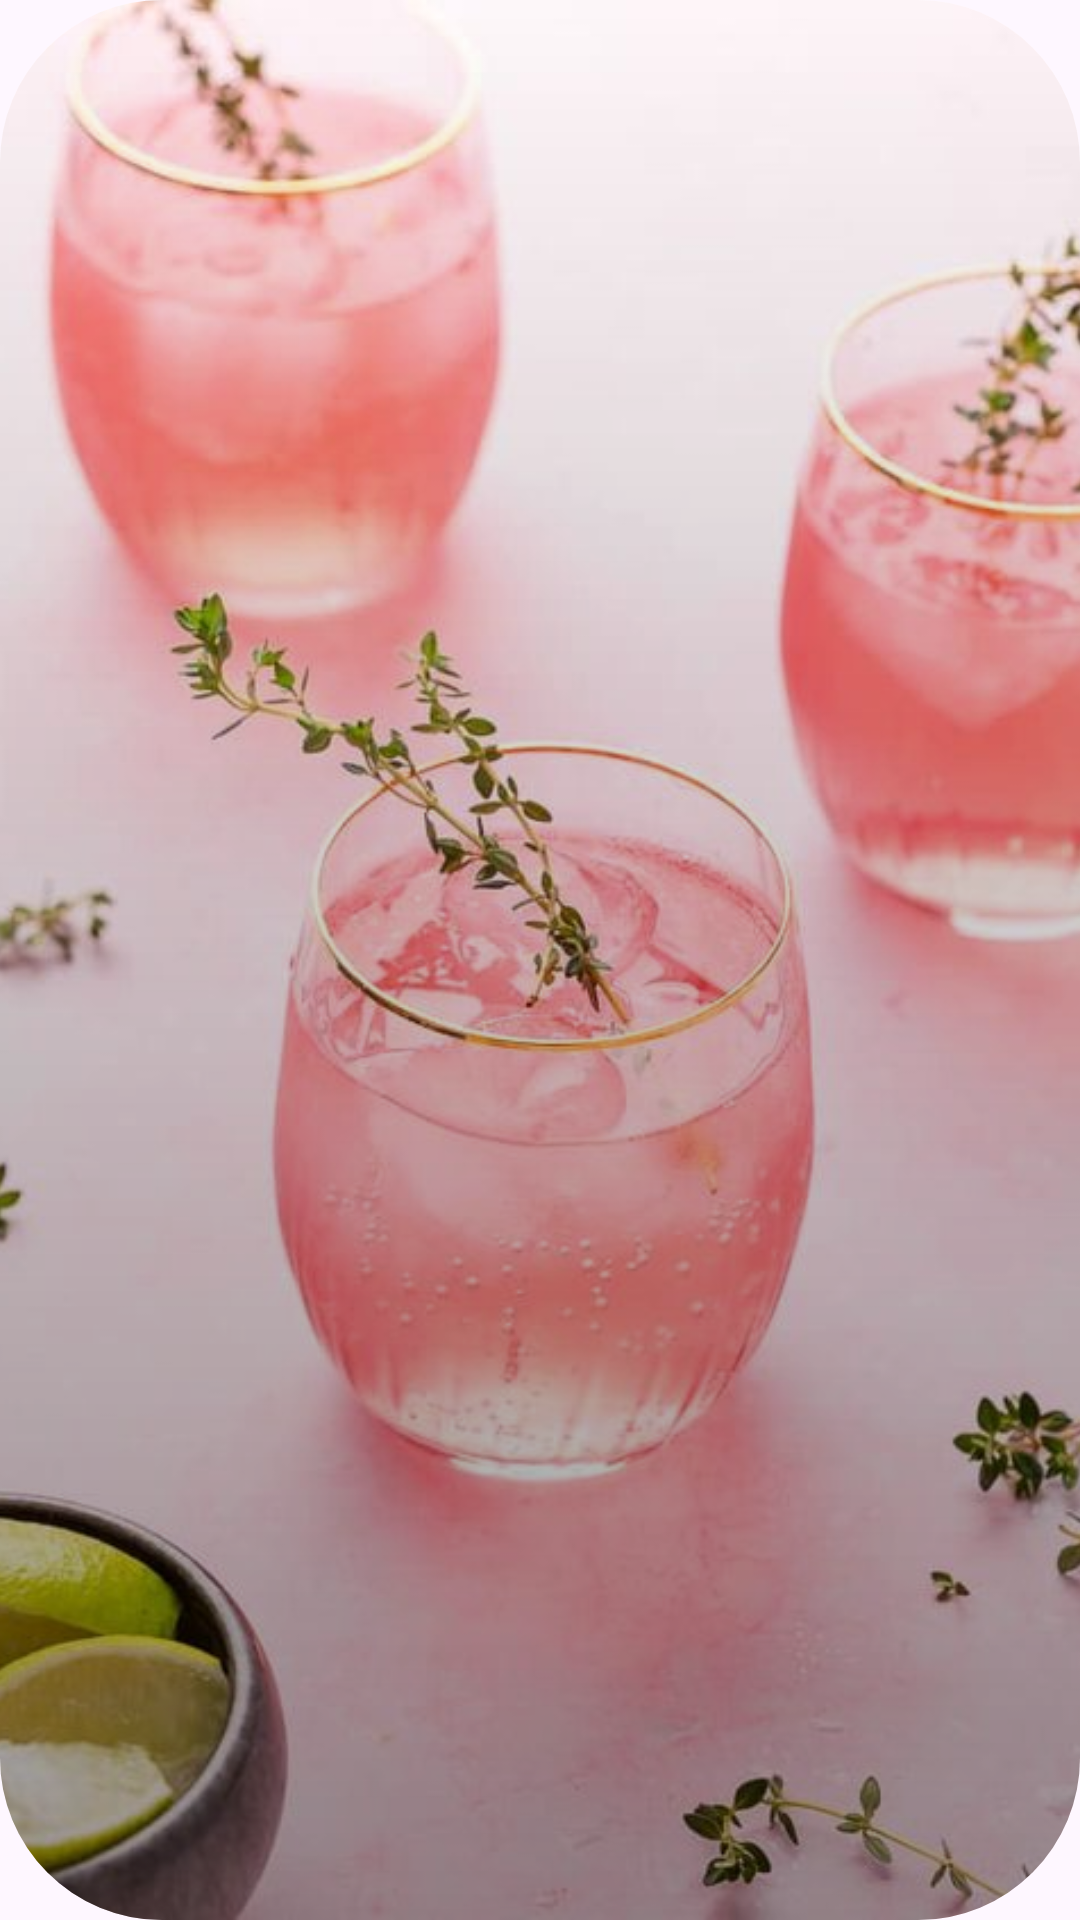

The Android layout XML behind this screen, and the referenced resources:
<!-- AndroidManifest.xml: application theme Theme.CocktailBar -->
<!-- res/layout/cocktail_list_item.xml -->
<?xml version="1.0" encoding="utf-8"?>
<androidx.cardview.widget.CardView xmlns:android="http://schemas.android.com/apk/res/android"
    xmlns:app="http://schemas.android.com/apk/res-auto"
    xmlns:tools="http://schemas.android.com/tools"
    android:layout_width="160dp"
    android:layout_height="160dp"
    android:layout_gravity="center"
    android:layout_margin="4dp"
    app:cardCornerRadius="54dp"
    app:cardElevation="0dp">

    <ImageView
        android:importantForAccessibility="no"
        android:id="@+id/imageViewCocktail"
        android:layout_width="wrap_content"
        android:layout_height="wrap_content"
        android:scaleType="centerCrop"
        app:srcCompat="@drawable/cocktail_sample_image" />

    <View
        android:layout_width="match_parent"
        android:layout_height="match_parent"
        android:layout_gravity="bottom|center_horizontal"
        android:alpha="0.4"
        android:background="@drawable/cocktail_image_gradient" />

    <TextView
        android:id="@+id/textViewCocktailTitle"
        android:layout_width="wrap_content"
        android:layout_height="wrap_content"
        android:layout_gravity="bottom|center"
        android:layout_marginStart="16dp"
        android:layout_marginEnd="16dp"
        android:layout_marginBottom="34dp"
        android:fontFamily="@font/didact_gothic"
        android:textColor="@color/white"
        android:textSize="18sp"
        tools:text="Pink Lemonade" />
</androidx.cardview.widget.CardView>
<!-- resources referenced by this layout -->
<resources>
  <color name="white">#FFFFFFFF</color>
  <!-- drawable cocktail_image_gradient (drawable) -->
  <?xml version="1.0" encoding="utf-8"?>
  <shape xmlns:android="http://schemas.android.com/apk/res/android"
      android:shape="rectangle" >
  
      <gradient
          android:angle="90"
          android:endColor="#00FFFFFF"
          android:startColor="#000000" />
  
  </shape>
  <!-- drawable cocktail_sample_image: png bitmap (drawable, 512440 bytes) -->
  <style name="Theme.CocktailBar" parent="Base.Theme.CocktailBar" />
  <style name="Base.Theme.CocktailBar" parent="Theme.Material3.DayNight.NoActionBar">
          
          <item name="android:statusBarColor">@color/white</item>
          <item name="android:windowLightStatusBar">true</item>
  
          <item name="backgroundColor">#FFFFFF</item>
          <item name="colorOnBackground">#313131</item>
          <item name="hintTextColor">#79747E</item>
      </style>
</resources>
